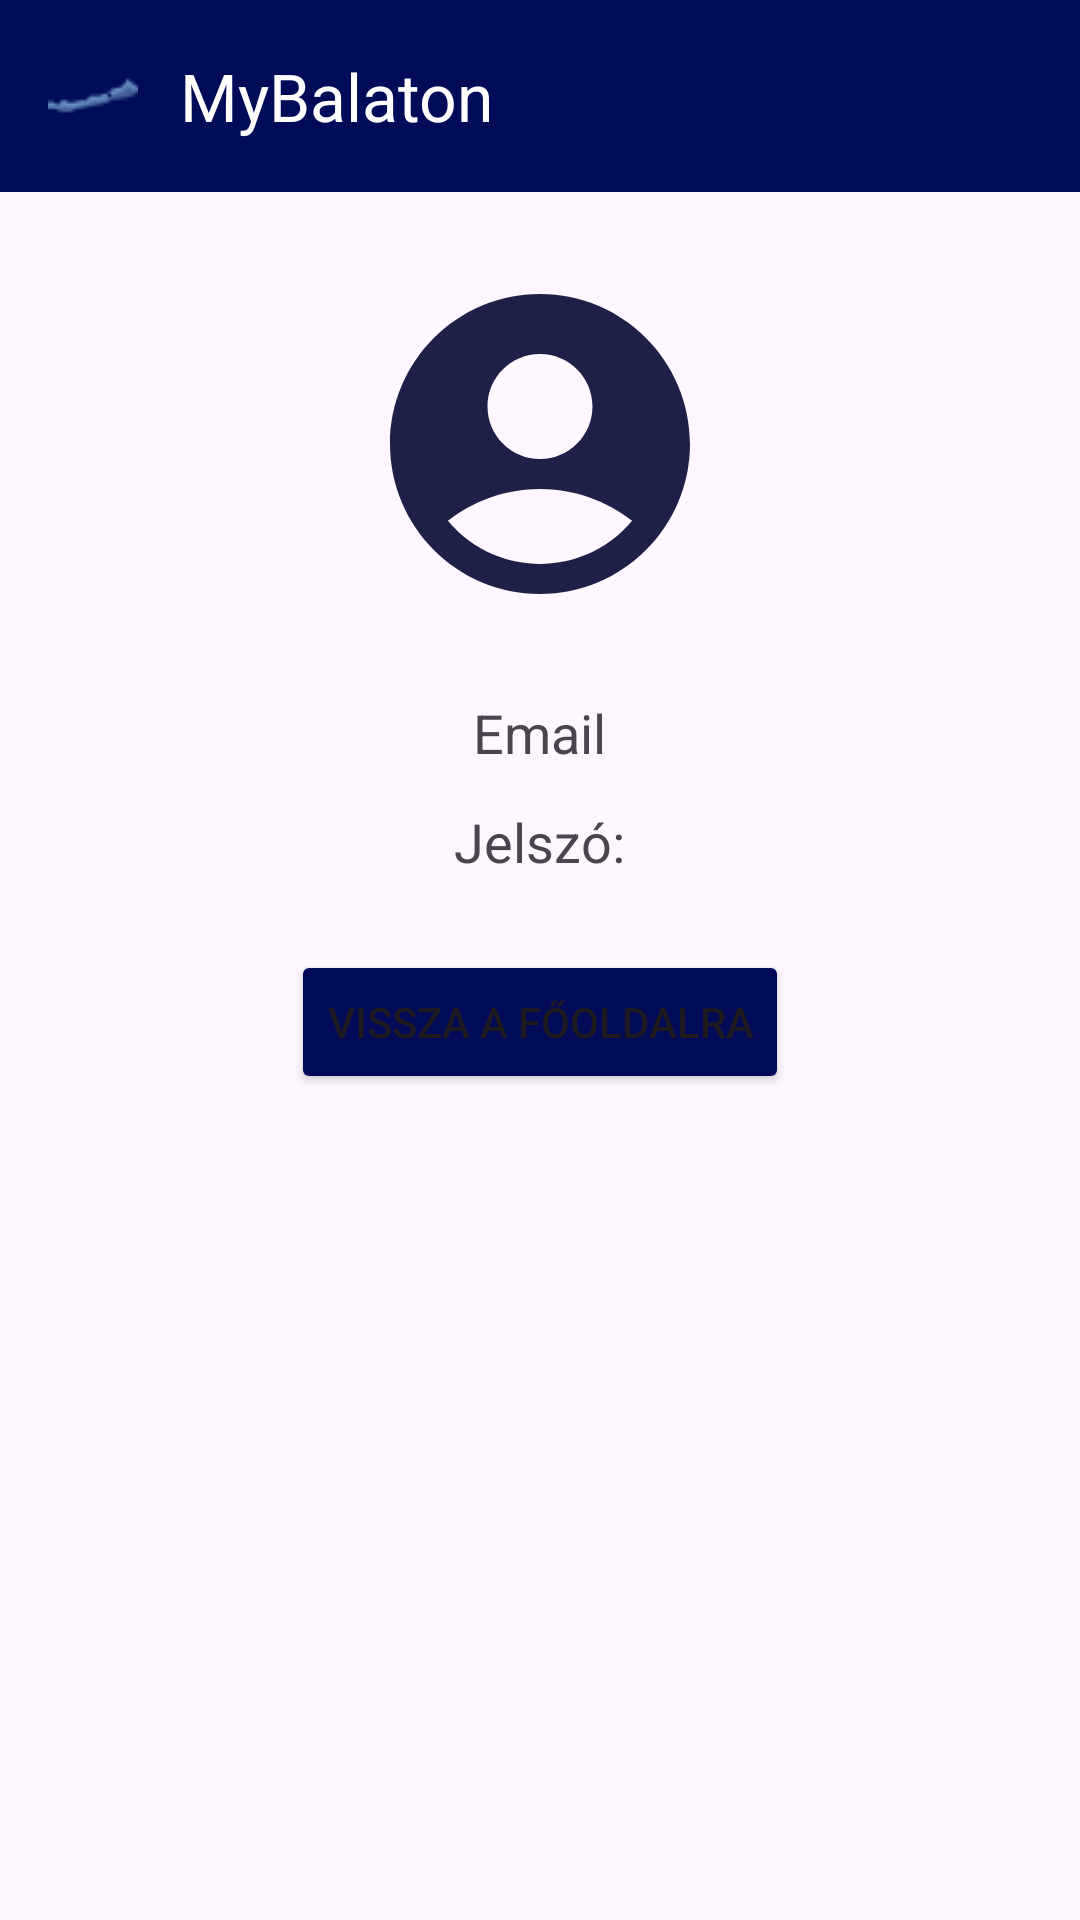

Write the Android layout XML for this screen, with the resource values it uses.
<!-- AndroidManifest.xml: application theme Theme.MyBalaton -->
<!-- res/layout/activity_profile.xml -->
<?xml version="1.0" encoding="utf-8"?>
<LinearLayout
    xmlns:android="http://schemas.android.com/apk/res/android"
    xmlns:app="http://schemas.android.com/apk/res-auto"
    android:layout_width="match_parent"
    android:layout_height="match_parent"
    android:orientation="vertical">

    <androidx.appcompat.widget.Toolbar
        android:layout_width="match_parent"
        android:layout_height="wrap_content"
        android:id="@+id/toolbar"
        android:background="@color/darkblue"
        app:logo="@drawable/icon"
        app:title="MyBalaton"
        app:titleMarginStart="30dp"
        android:theme="@style/ThemeOverlay.AppCompat.Dark.ActionBar"
        app:popupTheme="@style/ThemeOverlay.AppCompat.Light"
        app:layout_constraintTop_toTopOf="parent"/>

    <LinearLayout
        android:layout_width="match_parent"
        android:layout_height="match_parent"
        android:orientation="vertical"
        android:gravity="center_horizontal"
        android:padding="24dp">

        <ImageView
            android:id="@+id/profileIcon"
            android:layout_width="120dp"
            android:layout_height="120dp"
            android:src="@drawable/account_circle_24"/>

        <TextView
            android:id="@+id/emailTextView"
            android:layout_width="wrap_content"
            android:layout_height="wrap_content"
            android:text="@string/email"
            android:textSize="18sp"
            android:layout_marginTop="24dp" />

        <TextView
            android:id="@+id/passwordTextView"
            android:layout_width="wrap_content"
            android:layout_height="wrap_content"
            android:text="@string/jelsz"
            android:textSize="18sp"
            android:layout_marginTop="12dp" />

        <Button
            android:id="@+id/btnBackToMain"
            android:layout_width="wrap_content"
            android:layout_height="wrap_content"
            android:text="@string/vissza_a_f_oldalra"
            android:backgroundTint="@color/darkblue"
            android:layout_marginTop="24dp"/>
    </LinearLayout>
</LinearLayout>
<!-- resources referenced by this layout -->
<resources>
  <color name="darkblue">#010B57</color>
  <!-- drawable account_circle_24 (drawable) -->
  <vector xmlns:android="http://schemas.android.com/apk/res/android" android:height="24dp" android:tint="#1E2048" android:viewportHeight="24" android:viewportWidth="24" android:width="24dp">
        
      <path android:fillColor="@android:color/white" android:pathData="M12,2C6.48,2 2,6.48 2,12s4.48,10 10,10s10,-4.48 10,-10S17.52,2 12,2zM12,6c1.93,0 3.5,1.57 3.5,3.5S13.93,13 12,13s-3.5,-1.57 -3.5,-3.5S10.07,6 12,6zM12,20c-2.03,0 -4.43,-0.82 -6.14,-2.88C7.55,15.8 9.68,15 12,15s4.45,0.8 6.14,2.12C16.43,19.18 14.03,20 12,20z"/>
      
  </vector>
  <!-- drawable icon: png bitmap (drawable, 699 bytes) -->
  <string name="email">Email</string>
  <string name="jelsz">Jelszó:</string>
  <string name="vissza_a_f_oldalra">Vissza a főoldalra</string>
  <style name="Theme.MyBalaton" parent="Base.Theme.MyBalaton" />
  <style name="Base.Theme.MyBalaton" parent="Theme.Material3.DayNight.NoActionBar">
  
      </style>
</resources>
